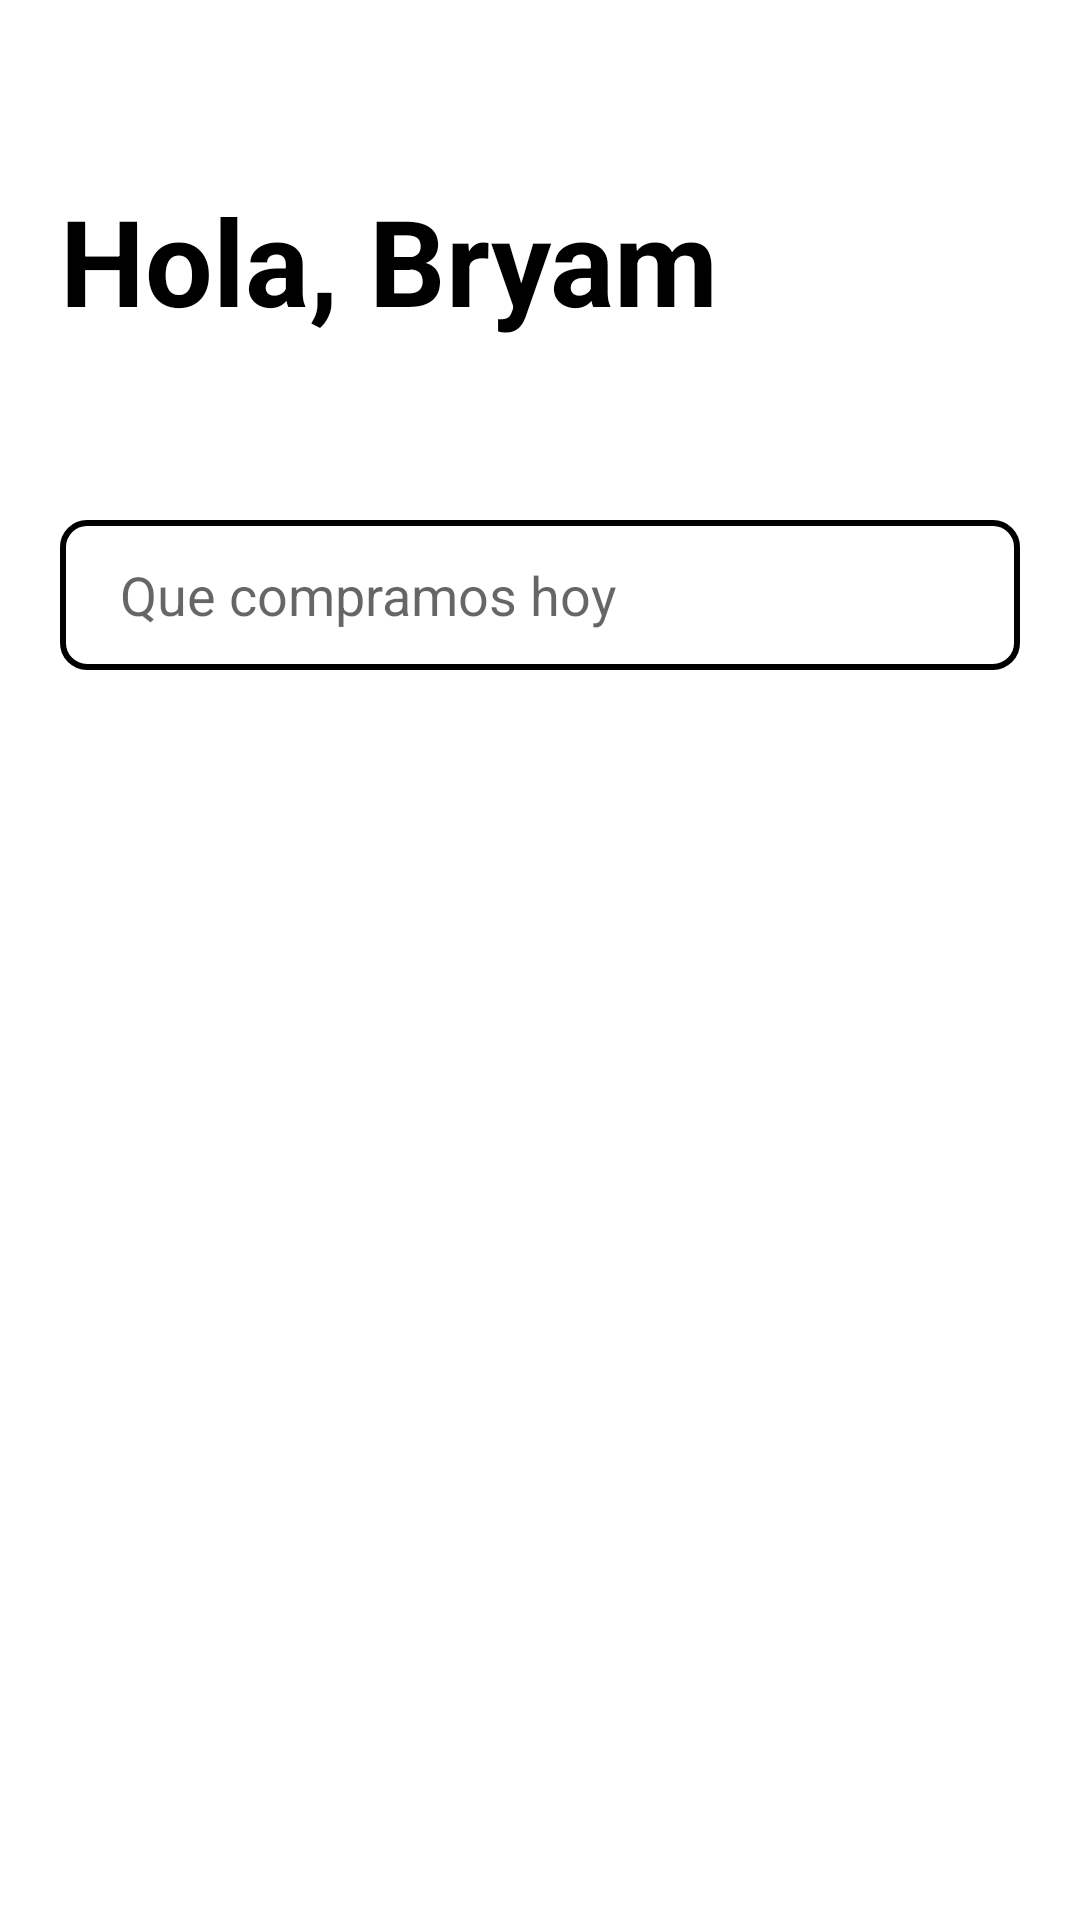

This screen was rendered from an Android layout file. Write that file and the resources it references.
<!-- AndroidManifest.xml: application theme Theme.MiTienda -->
<!-- res/layout/activity_home.xml -->
<?xml version="1.0" encoding="utf-8"?>
<layout>
    <androidx.constraintlayout.widget.ConstraintLayout xmlns:android="http://schemas.android.com/apk/res/android"
        xmlns:app="http://schemas.android.com/apk/res-auto"
        android:layout_width="match_parent"
        android:layout_height="match_parent">

        <TextView
            android:id="@+id/tvNombre"
            android:layout_width="wrap_content"
            android:layout_height="wrap_content"
            android:layout_marginStart="20dp"
            android:layout_marginTop="60dp"
            android:text="Hola, Bryam"
            android:textColor="@color/black"
            android:textSize="40sp"
            android:textStyle="bold"
            app:layout_constraintStart_toStartOf="parent"
            app:layout_constraintTop_toTopOf="parent" />

        <ImageView
            android:layout_width="60dp"
            android:layout_height="0dp"
            android:background="@color/white"
            android:padding="8dp"
            android:src="@drawable/ic_map"
            app:layout_constraintBottom_toBottomOf="@+id/tvNombre"
            app:layout_constraintEnd_toEndOf="@id/edtBuscador"
            app:layout_constraintTop_toTopOf="@id/tvNombre" />

        <EditText
            android:id="@+id/edtBuscador"
            android:layout_width="match_parent"
            android:layout_height="50dp"
            android:layout_marginStart="20dp"
            android:layout_marginTop="60dp"
            android:layout_marginEnd="20dp"
            android:background="@drawable/borde"
            android:hint="Que compramos hoy"
            android:paddingStart="20dp"
            app:layout_constraintEnd_toEndOf="parent"
            app:layout_constraintStart_toStartOf="parent"
            app:layout_constraintTop_toBottomOf="@id/tvNombre" />

        <ImageView
            android:layout_width="30dp"
            android:layout_height="30dp"
            android:layout_marginEnd="10dp"
            android:src="@drawable/ic_search"
            app:layout_constraintBottom_toBottomOf="@id/edtBuscador"
            app:layout_constraintEnd_toEndOf="@id/edtBuscador"
            app:layout_constraintTop_toTopOf="@+id/edtBuscador" />

    </androidx.constraintlayout.widget.ConstraintLayout>
</layout>
<!-- resources referenced by this layout -->
<resources>
  <color name="black">#FF000000</color>
  <color name="white">#FFFFFFFF</color>
  <!-- drawable borde (drawable) -->
  <?xml version="1.0" encoding="utf-8"?>
  <shape xmlns:android="http://schemas.android.com/apk/res/android">
  
      <solid android:color="@color/white"/>
      <corners android:radius="8dp"/>
      <stroke android:color="@color/black" android:width="2dp"/>
  
  </shape>
  <style name="Theme.MiTienda" parent="Theme.MaterialComponents.DayNight.DarkActionBar">
          
          <item name="colorPrimary">@color/purple_500</item>
          <item name="colorPrimaryVariant">@color/purple_700</item>
          <item name="colorOnPrimary">@color/white</item>
          
          <item name="colorSecondary">@color/teal_200</item>
          <item name="colorSecondaryVariant">@color/teal_700</item>
          <item name="colorOnSecondary">@color/black</item>
          
          <item name="android:statusBarColor">?attr/colorPrimaryVariant</item>
          
      </style>
  <color name="purple_500">#FF6200EE</color>
  <color name="purple_700">#FF3700B3</color>
  <color name="teal_200">#FF03DAC5</color>
  <color name="teal_700">#FF018786</color>
</resources>
